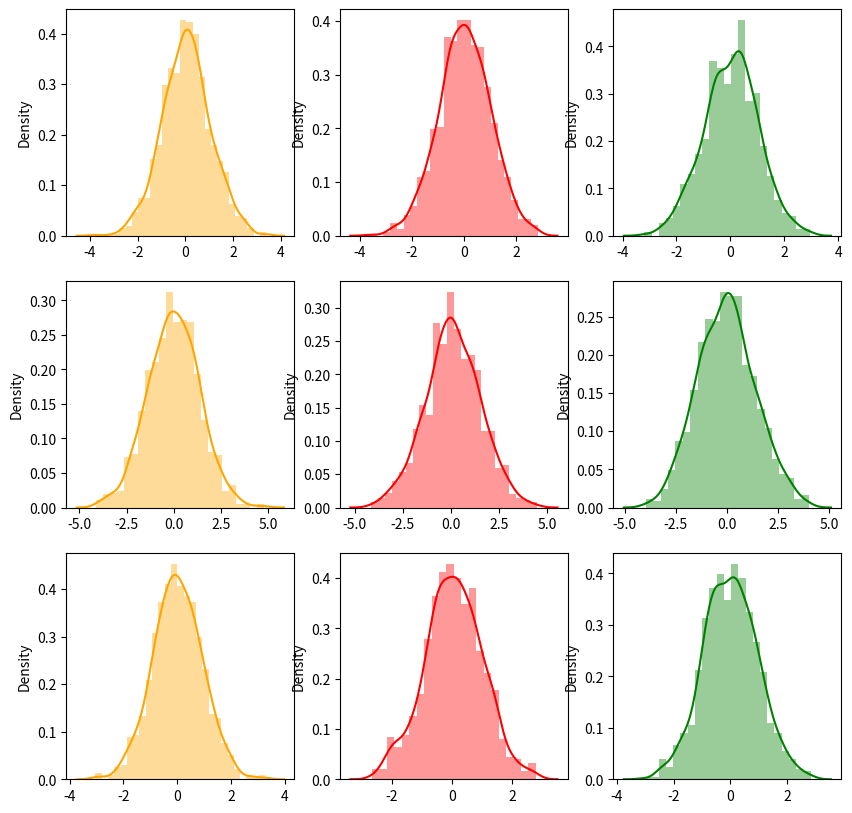
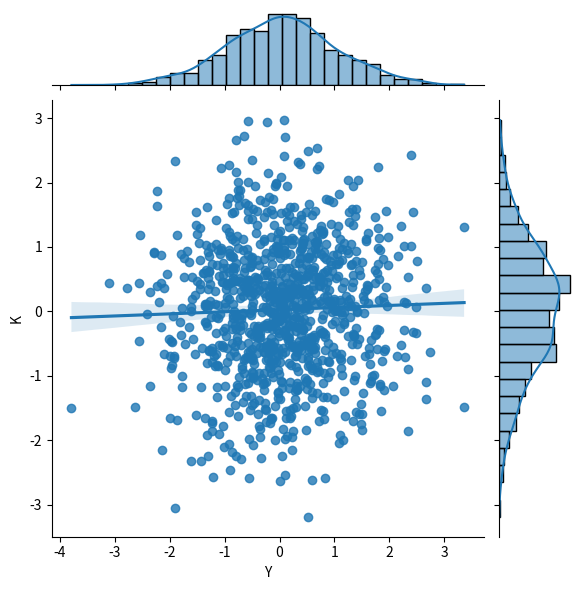

These figures' Python source, in order:
from __future__ import print_function, division
import numpy as np
from matplotlib import pyplot as plt
import seaborn as sns
import pandas as pd


def generate_spsd_matrix(d, random_seed=None):
    """Reproducible random generation of symmetric
    positive semi-definite matrices.

    Parameters
    ----------
    d : integer
        Number of dimensions.

    random_seed : integer
        Random seed number.

    Returns
    ----------
    A : ndarray, shape (n,n)
        Symmetric positive definite matrix.

    """

    if random_seed is not None:
        np.random.seed(random_seed)
    A = np.random.randn(d, d)
    return np.dot(A.T, A)


def IsPositiveSemiDefinite(m):
    eigen = np.linalg.eigh(m)
    return np.all(eigen[0] > 0)


def GenerateGaussianSamples(mean, covariance, numberOfSamples):
    mean = np.array(mean)
    dimensionality = mean.shape[0]
    x = np.random.randn(numberOfSamples, dimensionality)
    # Eigen decomposition of symmetric matrix
    D, U = np.linalg.eigh(covariance)
    D = np.sqrt(np.diag(D))
    Y = mean + np.dot(x, D).dot(U.T)
    return Y, x


def generate_gaussian_data(n_samples, n_features=None, mu=None, cov=None, random_seed=None):
    """Generates a multivariate gaussian dataset.

    Parameters
    ----------

    n_samples : integer
        Number of samples.

    n_features : integer
        Number of dimensions (features).

    mu : array, optional (default random), shape (n_features,)
        Mean vector of normal distribution.

    cov : array, optional (default random), shape (n_features,n_features)
        Covariance matrix of normal distribution.

    random_seed : integer
        Random seed.

    Returns
    -------

    x : array, shape (n_samples, n_features)
        Data matrix arranged in rows (i.e.
        columns correspond to features and
        rows to observations).

    mu : array, shape (n_features,)
        Mean vector of normal distribution.

    cov : array, shape (n_features,n_features)
        Covariance matrix of normal distribution.

    Raises
    ------

    ValueError when the shapes of mu and C are not compatible
    with n_features.

    """

    if random_seed is not None:
        np.random.seed(random_seed)

    if mu is None:
        mu = np.random.randn(n_features, )
    else:
        if n_features is None:
            n_features = mu.shape[0]
        else:
            if mu.shape[0] != n_features:
                raise ValueError("Shape mismatch between mean and number of features.")

    if cov is None:
        cov = generate_spsd_matrix(n_features, random_seed=random_seed)
    else:
        if (cov.shape[0] != n_features) or (cov.shape[1] != n_features):
            raise ValueError("Shape mismatch between covariance and number of features.")

    x = np.random.multivariate_normal(mu, cov, n_samples)
    return (x, mu, cov)


dimension = 2
# mean = np.random.rand(dimension)
mean = np.zeros(dimension)
numberOfSamples = 1000
covarianceMatrix = np.matrix([[1, 0.3], [0.3, 2]])
Y, x = GenerateGaussianSamples(mean, covarianceMatrix, numberOfSamples)
print(mean)

# make a historgram
N = np.random.multivariate_normal(size=numberOfSamples, mean=mean, cov=covarianceMatrix)
K, mu, c = generate_gaussian_data(numberOfSamples, dimension, mean, covarianceMatrix)

fig, ax = plt.subplots(dimension + 1, 3, figsize=(10, 10))
for d in range(0, dimension):
    sns.distplot(Y[:, d], ax=ax[d][0], kde=True, color='orange')
    sns.distplot(N[:, d], ax=ax[d][1], kde=True, color='red')
    sns.distplot(K[:, d], ax=ax[d][2], kde=True, color='green')

sns.distplot(np.average(Y, axis=1), ax=ax[dimension][0], kde=True, color='orange')
sns.distplot(np.average(N, axis=1), ax=ax[dimension][1], kde=True, color='red')
sns.distplot(np.average(K, axis=1), ax=ax[dimension][2], kde=True, color='green')

empiricalCovariance = np.cov(Y, rowvar=False)
print("Initial covariance matrix is")
print(covarianceMatrix)
print("Emprirical Covariance from sampled data is")
print(empiricalCovariance)
plt.show()

# Build the data frame
y = np.array(Y[:,0]).flatten()
k = np.array(K[:,0]).flatten()


p = pd.DataFrame(columns=['Y','K'])
p['Y'] = pd.Series(y)
p['K'] = pd.Series(k)

sns.jointplot(x='Y',y='K',data=p,kind="reg")